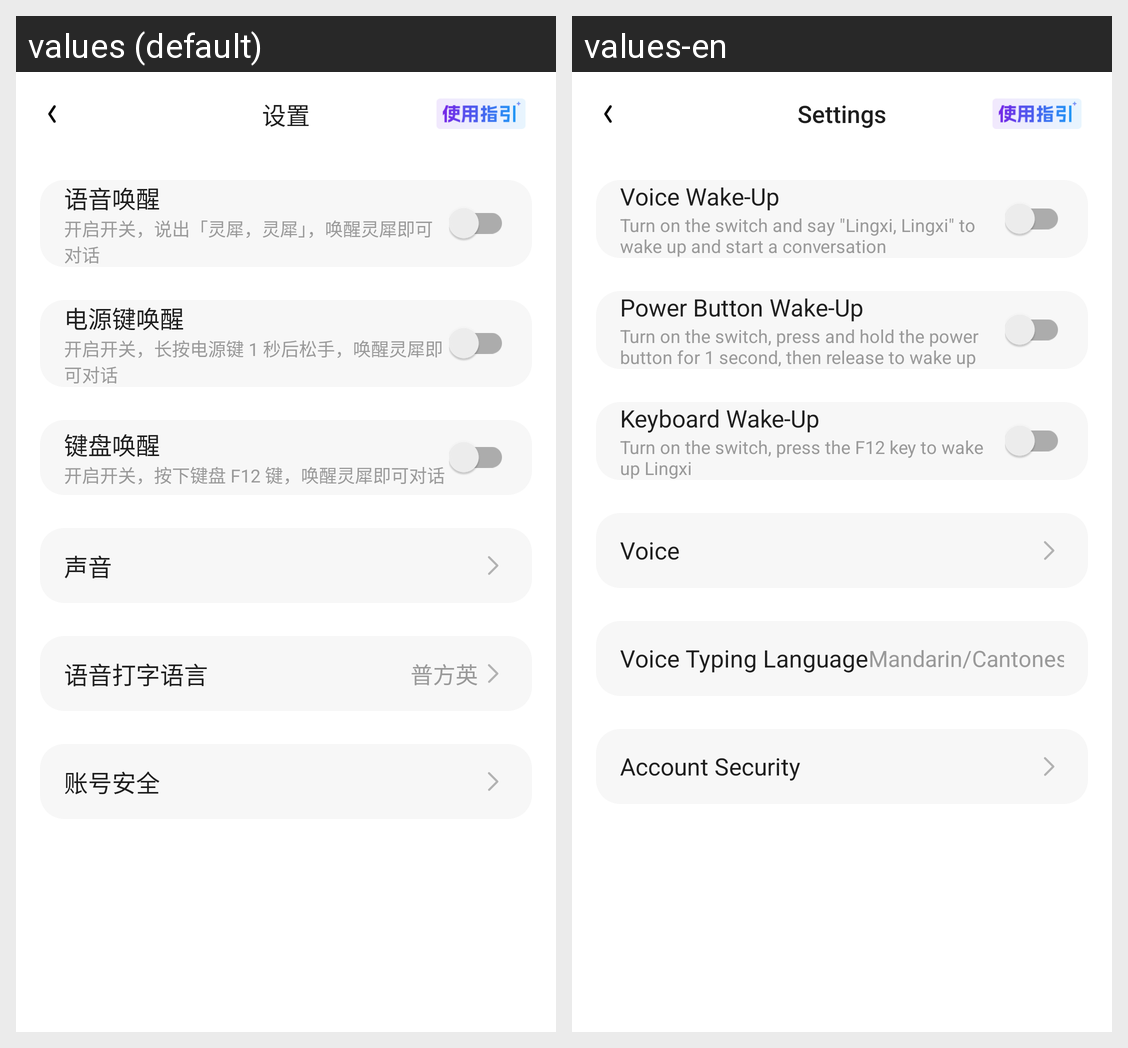

Translations of the strings shown on this Android screen, per locale in the grid:
Android screen res/layout/activity_user_app_settings.xml rendered under 2 locales, left to right: values (default), values-en. Device: Nexus 5 (rendered at 1080×1920; each locale shown at half size, 540×960, under a caption strip naming it); theme AppTheme.
Strings drawn on this screen, with the default value and each locale's value (text and hints the layout hard-codes, and strings that could not be matched under every locale, appear in the picture but are not listed):

title_settings
  values: 设置
  values-en: Settings

title_voice_wakeup
  values: 语音唤醒
  values-en: Voice Wake-Up

guide_voice_btn_hint
  values: 开启开关，说出「灵犀，灵犀」，唤醒灵犀即可对话
  values-en: Turn on the switch and say "Lingxi, Lingxi" to wake up and start a conversation

title_power_wakeup
  values: 电源键唤醒
  values-en: Power Button Wake-Up

guide_power_btn_hint
  values: 开启开关，长按电源键 1 秒后松手，唤醒灵犀即可对话
  values-en: Turn on the switch, press and hold the power button for 1 second, then release to wake up Lingxi

title_keyboard_wakeup
  values: 键盘唤醒
  values-en: Keyboard Wake-Up

guide_keyword_btn_hint
  values: 开启开关，按下键盘 F12 键，唤醒灵犀即可对话
  values-en: Turn on the switch, press the F12 key to wake up Lingxi

title_sound
  values: 声音
  values-en: Voice

title_voice_typing_language
  values: 语音打字语言
  values-en: Voice Typing Language

label_mandarin_canto_eng
  values: 普方英
  values-en: Mandarin/Cantonese/English

title_account_security
  values: 账号安全
  values-en: Account Security
